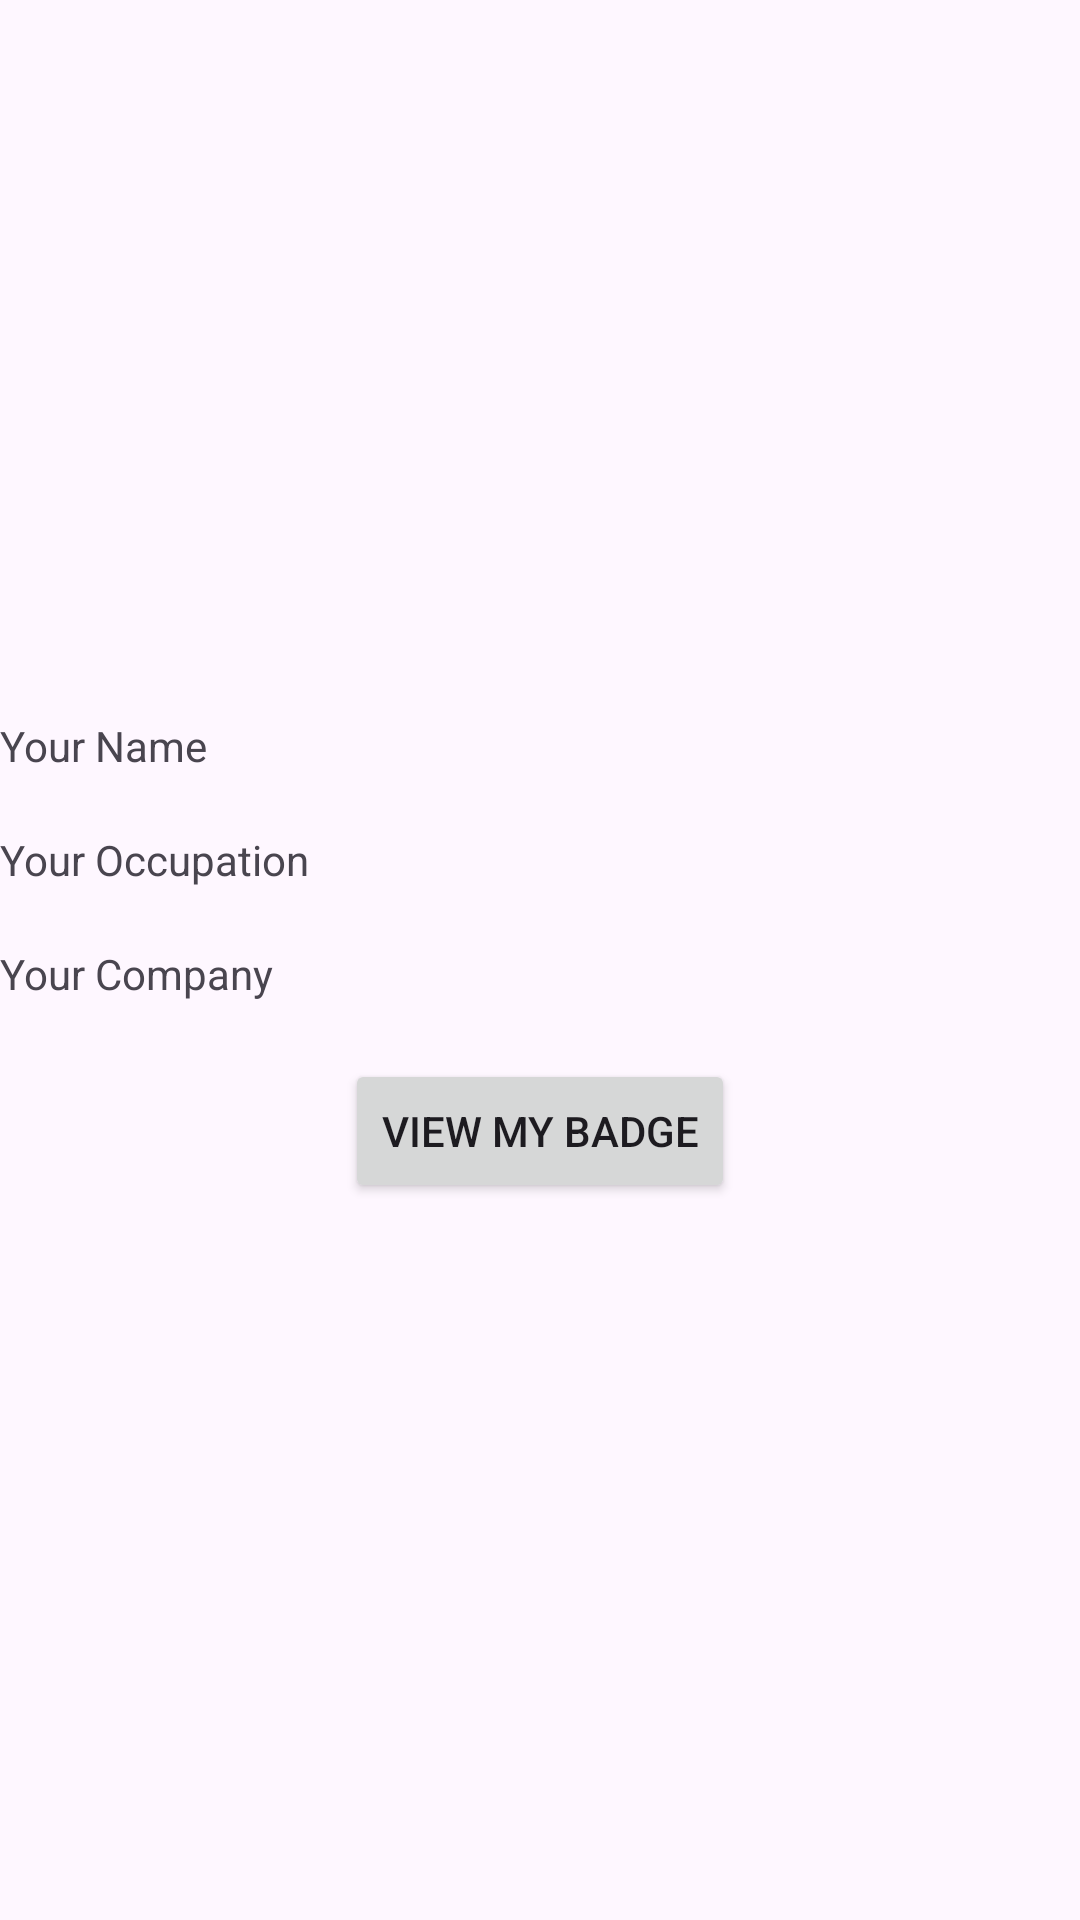

Here is an Android app screen rendered from its layout file. Give the layout XML and the strings, colors and styles it references.
<!-- AndroidManifest.xml: application theme Theme.Multi_activity_data_transmission -->
<!-- res/layout/activity_second.xml -->
<?xml version="1.0" encoding="utf-8"?>
<LinearLayout xmlns:android="http://schemas.android.com/apk/res/android"
    xmlns:app="http://schemas.android.com/apk/res-auto"
    xmlns:tools="http://schemas.android.com/tools"
    android:id="@+id/main"
    android:layout_width="match_parent"
    android:layout_height="match_parent"
    android:gravity="center"
    android:orientation="vertical"
    tools:context=".SecondActivity">

    <TextView
        android:id="@+id/label_name"
        android:layout_width="match_parent"
        android:layout_height="wrap_content"
        android:labelFor="@id/name"
        android:text="Your Name"
        tools:ignore="HardcodedText" />

    <TextView
        android:id="@+id/name"
        android:layout_width="match_parent"
        android:layout_height="wrap_content" />

    <TextView
        android:id="@+id/label_occupation"
        android:layout_width="match_parent"
        android:layout_height="wrap_content"
        android:labelFor="@+id/occupation"
        android:text="Your Occupation"
        tools:ignore="HardcodedText" />

    <TextView
        android:id="@+id/occupation"
        android:layout_width="match_parent"
        android:layout_height="wrap_content" />

    <TextView
        android:id="@+id/label_company"
        android:layout_width="match_parent"
        android:layout_height="wrap_content"
        android:labelFor="@+id/company"
        android:text="Your Company"
        tools:ignore="HardcodedText" />

    <TextView
        android:id="@+id/company"
        android:layout_width="match_parent"
        android:layout_height="wrap_content" />

    <Button
        android:id="@+id/start_third_activity"
        android:layout_width="wrap_content"
        android:layout_height="wrap_content"
        android:text="View my badge"
        tools:ignore="HardcodedText" />

</LinearLayout>
<!-- resources referenced by this layout -->
<resources>
  <style name="Theme.Multi_activity_data_transmission" parent="Base.Theme.Multi_activity_data_transmission" />
  <style name="Base.Theme.Multi_activity_data_transmission" parent="Theme.Material3.DayNight.NoActionBar">
          
          
      </style>
</resources>
